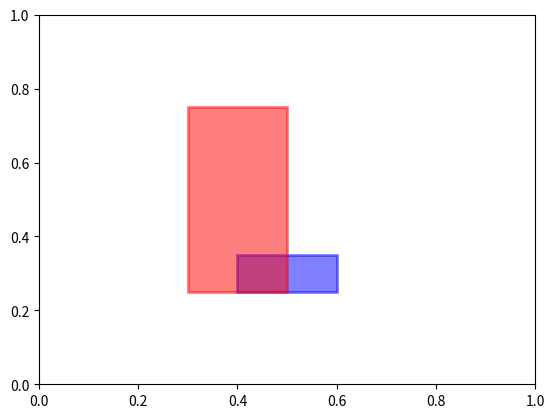

Write the Python code that produced this figure.
#!/usr/bin/env python
# -*- coding: utf-8 -*-

from __future__ import division
from __future__ import print_function

import operator
from functools import wraps

__author__ = ['Mattia Ceccarelli', 'Nico Curti']
__email__ = ['mattia.ceccarelli3@studio.unibo.it', 'nico.curti2@unibo.it']


class Box (object):

  '''
  Detection box class

  Parameters
  ----------
    coords : tuple (default=None)
      Box Coordinates as (x, y, w, h)

  Example
  -------
  >>> import pylab as plt
  >>> from matplotlib.patches import Rectangle
  >>>
  >>> b1 = Box((.5, .3, .2, .1))
  >>> x_1, y_1, w_1, h_1 = b1.box
  >>> left_1, top_1, right_1, bottom_1 = b1.coords
  >>>
  >>> print('Box1: {}'.format(b1))
  >>>
  >>> b2 = Box((.4, .5, .2, .5))
  >>> x_2, y_2, w_2, h_2 = b2.box
  >>> left_2, top_2, right_2, bottom_2 = b2.coords
  >>>
  >>> print('Box2: {}'.format(b2))
  >>>
  >>> print('Intersection: {:.3f}'.format(b1.intersection(b2)))
  >>> print('Union: {:.3f}'.format(b1.union(b2)))
  >>> print('IOU: {:.3f}'.format(b1.iou(b2)))
  >>> print('rmse: {:.3f}'.format(b1.rmse(b2)))
  >>>
  >>> plt.figure()
  >>> axis = plt.gca()
  >>> axis.add_patch(Rectangle(xy=(left_1, top_1),
  >>>                          width=w_1, height=h_1,
  >>>                          alpha=.5, linewidth=2, color='blue'))
  >>> axis.add_patch(Rectangle(xy=(left_2, top_2),
  >>>                          width=w_2, height=h_2,
  >>>                          alpha=.5, linewidth=2, color='red'))
  '''

  def __init__ (self, coords=None):

    if coords is not None:

      try:

        self.x, self.y, self.w, self.h = coords

      except ValueError:
        class_name = self.__class__.__name__
        raise ValueError('{0}: inconsistent input shape. Expected a 4D (x, y, w, h) shapes and given {1}'.format(class_name, coords))

    else:
      self.x, self.y, self.w, self.h = (None, None, None, None)

  def _is_box (func):
    '''
    Decorator function to check if the input variable is a Box object
    '''

    @wraps(func)
    def _ (self, b):

      if isinstance(b, self.__class__):
        return func(self, b)
      else:
        raise ValueError('Box functions can be applied only on other Box objects')

    return _

  @property
  def box(self):
    '''
    Get the box coordinates

    Returns
    -------
      coords : tuple
        Box coordinates as (x, y, w, h)
    '''
    return (self.x, self.y, self.w, self.h)

  def __iter__ (self):
    '''
    Iter over coordinates as (x, y, w, h)
    '''

    yield self.x
    yield self.y
    yield self.w
    yield self.h


  def __eq__ (self, other):
    '''
    Check if the box coordinates are equal
    '''
    return isinstance(other, Box) and tuple(self) == tuple(other)

  def __ne__ (self, other):
    '''
    Check if the box coordinates are NOT equal
    '''
    return not (self == other)

  def __repr__ (self):
    '''
    Object representation
    '''
    return type(self).__name__ + repr(tuple(self))

  def _overlap (self, x1, w1, x2, w2):
    '''
    Compute the overlap between (left, top) | (right, bottom) of the coordinates

    Parameters
    ----------
      x1 : float
        X coordinate

      w1 : float
        W coordinate

      x2 : float

      w2 : float

    Returns
    -------
      overlap : float
        The overlapping are between the two boxes
    '''
    half_w1, half_w2 = w1 * .5, w2 * .5
    l1, l2 = x1 - half_w1, x2 - half_w2
    r1, r2 = x1 + half_w1, x2 + half_w2

    return min(r1, r2) - max(l1, l2)

  @_is_box
  def intersection (self, other):
    '''
    Common area between boxes

    Parameters
    ----------
      other : Box
        2nd term of the evaluation

    Returns
    -------
      intersection : float
        Intersection area of two boxes
    '''

    w = self._overlap(self.x, self.w, other.x, other.w)
    h = self._overlap(self.y, self.h, other.y, other.h)

    w = w if w > 0. else 0.
    h = h if h > 0. else 0.
    return w * h

  __and__ = intersection

  @_is_box
  def union (self, other):
    '''
    Full area without intersection

    Parameters
    ----------
      other : Box
        2nd term of the evaluation

    Returns
    -------
      union : float
        Union area of the two boxes
    '''

    return self.area + other.area - self.intersection(other)

  __add__ = union

  @_is_box
  def iou (self, other):
    '''
    Intersection over union

    Parameters
    ----------
      other : Box
        2nd term of the evaluation

    Returns
    -------
      iou : float
        Intersection over union between boxes
    '''

    union = self.union(other)

    return self.intersection(other) / union if union != 0. else float('nan')

  __sub__ = iou

  @_is_box
  def rmse (self, other):
    '''
    Root mean square error of the boxes

    Parameters
    ----------
      other : Box
        2nd term of the evaluation

    Returns
    -------
      rmse : float
        Root mean square error of the boxes
    '''

    diffs = tuple(map(operator.sub, self, other))
    dot = sum(map(operator.mul, diffs, diffs))
    return dot**(.5)

  @property
  def center(self):
    '''
    In the current storage the x,y are the center of the box

    Returns
    -------
      center : tuple
        Center of the current box.
    '''
    x, y, _, _ = self._object.box
    return (x, y)

  @property
  def dimensions(self):
    '''
    In the current storage the w,h are the dimensions of the rectangular box

    Returns
    -------
      dims : tuple
        Dimensions of the current box as (width, height).
    '''
    _, _, w, h = self._object.box
    return (w, h)

  @property
  def area(self):
    '''
    Compute the are of the box

    Returns
    -------
      area : float
        Area of the current box.
    '''
    return self.w * self.h

  @property
  def coords(self):
    '''
    Return box coordinates in clock order (left, top, right, bottom)

    Returns
    -------
      coords : tuple
        Coordinates as (left, top, right, bottom)
    '''
    x, y, w, h = self.box
    half_w, half_h = w * .5, h * .5
    return (x - half_w, y - half_h, x + half_w, y + half_h)

  def __str__(self):
    '''
    Printer
    '''
    fmt = '(left={0:.3f}, bottom={1:.3f}, right={2:.3f}, top={3:.3f})'.format(*self.coords)
    return fmt


if __name__ == '__main__':

  import pylab as plt
  from matplotlib.patches import Rectangle

  b1 = Box((.5, .3, .2, .1))
  x_1, y_1, w_1, h_1 = b1.box
  left_1, top_1, right_1, bottom_1 = b1.coords

  print('Box1: {}'.format(b1))

  b2 = Box((.4, .5, .2, .5))
  x_2, y_2, w_2, h_2 = b2.box
  left_2, top_2, right_2, bottom_2 = b2.coords

  print('Box2: {}'.format(b2))

  print('Intersection: {:.3f}'.format(b1.intersection(b2)))
  print('Union: {:.3f}'.format(b1.union(b2)))
  print('IOU: {:.3f}'.format(b1.iou(b2)))
  print('rmse: {:.3f}'.format(b1.rmse(b2)))

  plt.figure()
  axis = plt.gca()
  axis.add_patch(Rectangle(xy=(left_1, top_1), width=w_1, height=h_1, alpha=.5, linewidth=2, color='blue'))
  axis.add_patch(Rectangle(xy=(left_2, top_2), width=w_2, height=h_2, alpha=.5, linewidth=2, color='red'))

  plt.show()

